Run: headless pygame with SDL's dummy video driver; simulated clock (each Clock.tick advances the game by its frame time, no real sleeping); random seed 0; keys injected as events and as key.get_pressed() state; no mouse input.
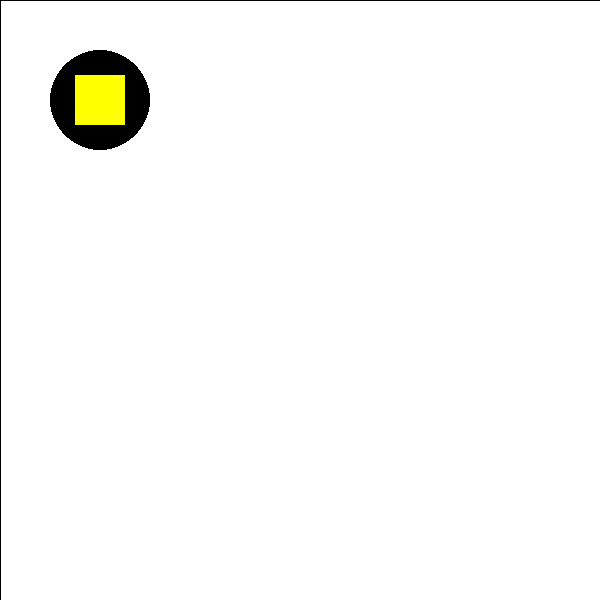
Frame 1 of 4 · flips 1–60 · no input
Frame 2 of 4 · flips 61–180 · tapped SPACE, RETURN · held RIGHT (→), D · screen unchanged from frame 1, image omitted
Frame 3 of 4 · flips 181–300 · held DOWN (↓), S · screen unchanged from frame 2, image omitted
Frame 4 of 4 · flips 301–420 · held LEFT (←), A, UP (↑), W · screen unchanged from frame 3, image omitted

The pygame program that drew these frames:

import pygame

pygame.init()
win = pygame.display.set_mode((600, 600))
pygame.display.set_caption("Pygame Zadanie 2")

# deklarowanie kolorów
ZOLTY = (255, 255, 0)
CZARNY = (0, 0, 0)
BIALY=(255,255,255)

run = True
while run:
    for event in pygame.event.get():
        if event.type == pygame.QUIT:
            run = False
    pygame.draw.rect(win, BIALY, (1, 1, 600, 600))
    pygame.draw.circle(win, CZARNY, (100, 100), 50, 0)

    pygame.draw.rect(win, ZOLTY, (75, 75, 50, 50))

    pygame.display.update()
